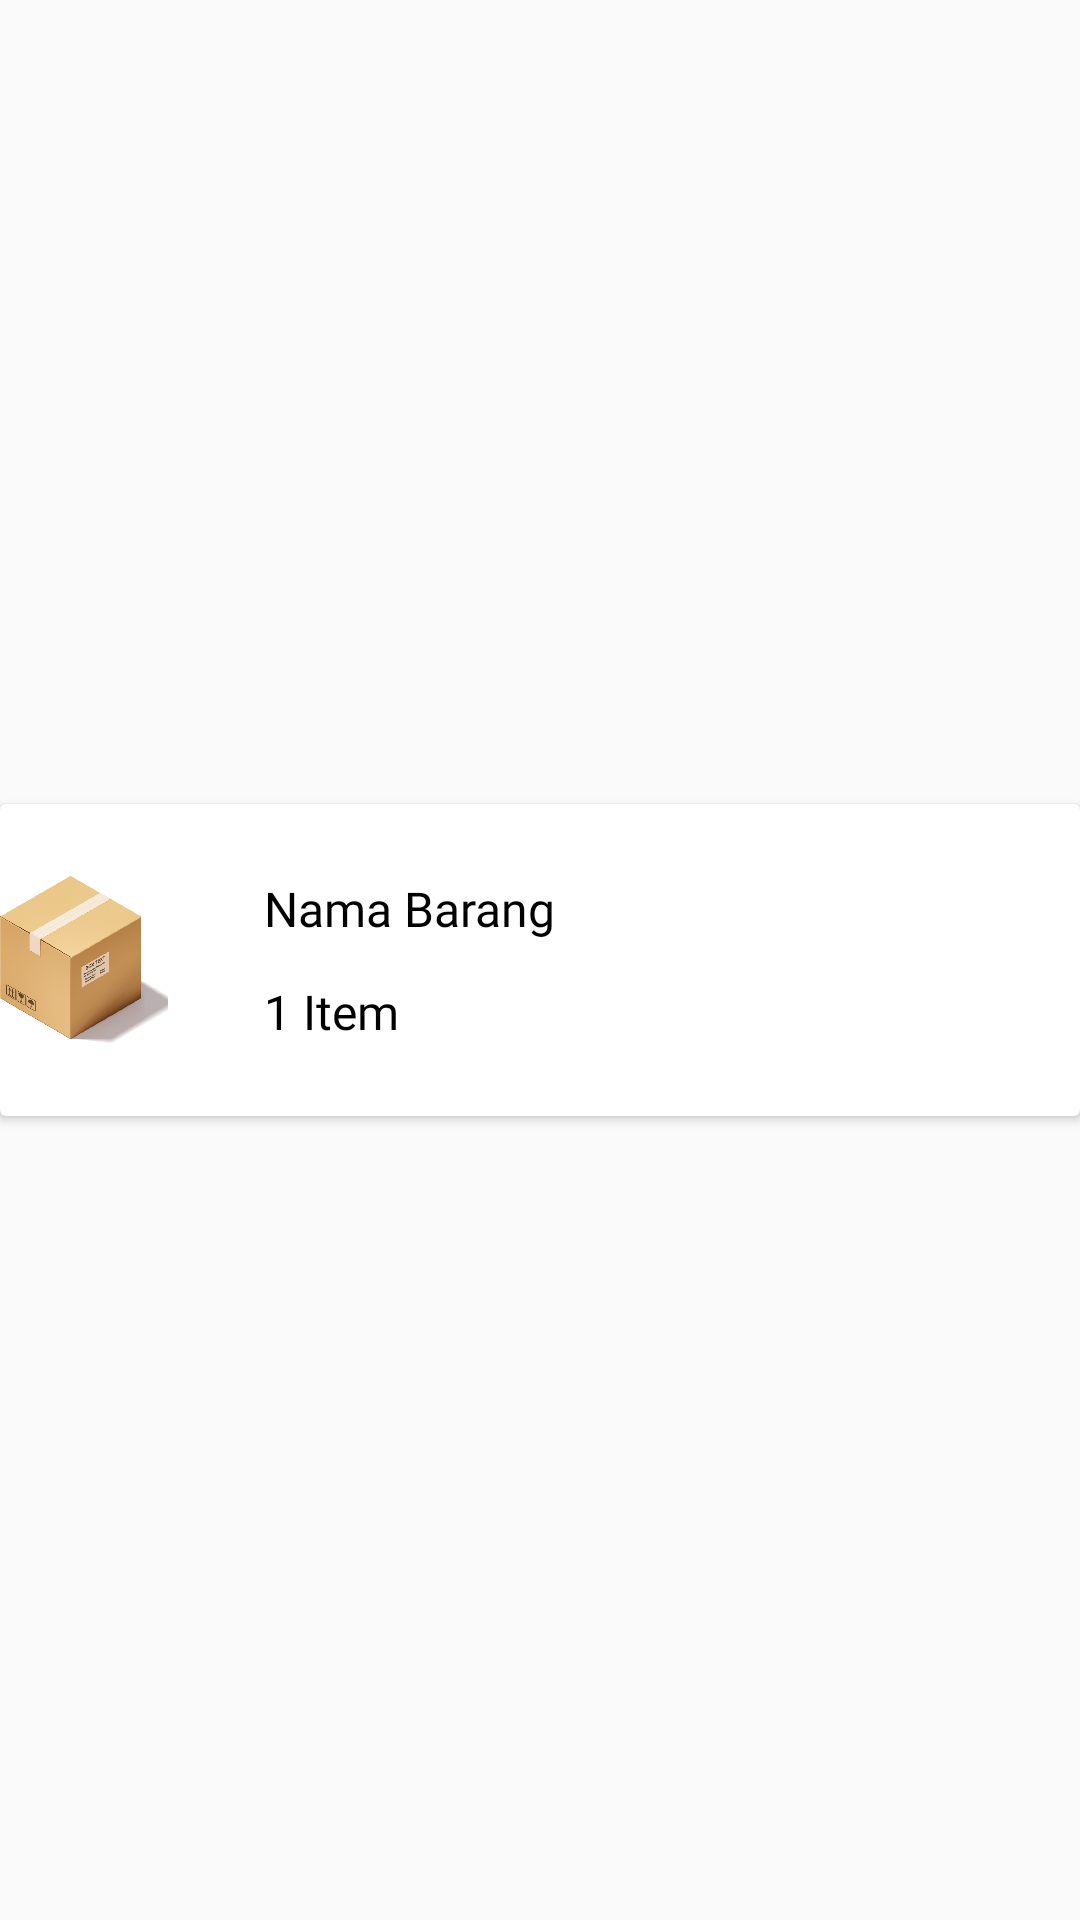

Write the Android layout XML for this screen, with the resource values it uses.
<!-- AndroidManifest.xml: application theme Theme.InventoryApp -->
<!-- res/layout/recycle_view_items.xml -->
<?xml version="1.0" encoding="utf-8"?>
<androidx.constraintlayout.widget.ConstraintLayout xmlns:android="http://schemas.android.com/apk/res/android"
    xmlns:app="http://schemas.android.com/apk/res-auto"
    android:layout_width="match_parent"
    android:layout_height="wrap_content"
    >

    <androidx.cardview.widget.CardView
        android:layout_width="match_parent"
        android:layout_height="wrap_content"
        app:layout_constraintBottom_toBottomOf="parent"
        app:layout_constraintEnd_toEndOf="parent"
        app:layout_constraintStart_toStartOf="parent"
        app:layout_constraintTop_toTopOf="parent"
        android:elevation="01dp"
        >

        <androidx.constraintlayout.widget.ConstraintLayout
            android:layout_width="match_parent"
            android:layout_height="wrap_content"
            android:layout_marginTop="24dp"
            android:layout_marginBottom="24dp">

            <ImageView
                android:id="@+id/IVitem"
                android:layout_width="56dp"
                android:layout_height="56dp"
                android:adjustViewBounds="true"
                android:scaleType="fitCenter"
                android:src="@drawable/boxdefault"
                app:layout_constraintStart_toStartOf="parent"
                app:layout_constraintTop_toTopOf="parent" />

            <TextView
                android:id="@+id/TVnamabarang"
                android:layout_width="wrap_content"
                android:layout_height="wrap_content"
                android:layout_marginStart="32dp"
                android:fontFamily="@font/inter_medium"
                android:text="Nama Barang"
                android:textColor="#000"
                android:textSize="16sp"
                app:layout_constraintBottom_toBottomOf="@+id/IVitem"
                app:layout_constraintStart_toEndOf="@id/IVitem"
                app:layout_constraintTop_toTopOf="@+id/IVitem"
                app:layout_constraintVertical_bias="0.0" />

            <TextView
                android:id="@+id/TVjmlstock"
                android:layout_width="wrap_content"
                android:layout_height="wrap_content"
                android:layout_marginStart="32dp"
                android:fontFamily="@font/inter_medium"
                android:text="1"
                android:textColor="@color/black"
                android:textSize="16dp"
                app:layout_constraintBottom_toBottomOf="@+id/item"
                app:layout_constraintStart_toEndOf="@+id/IVitem"
                app:layout_constraintTop_toTopOf="@+id/item"
                app:layout_constraintVertical_bias="1.0" />

            <TextView
                android:id="@+id/item"
                android:layout_width="wrap_content"
                android:layout_height="wrap_content"
                android:layout_marginStart="4dp"
                android:fontFamily="@font/inter_medium"
                android:text="Item"
                android:textColor="@color/black"
                android:textSize="16dp"
                app:layout_constraintBottom_toBottomOf="@+id/IVitem"
                app:layout_constraintStart_toEndOf="@id/TVjmlstock"
                app:layout_constraintTop_toBottomOf="@+id/TVjmlstock"
                app:layout_constraintVertical_bias="1.0" />

        </androidx.constraintlayout.widget.ConstraintLayout>
    </androidx.cardview.widget.CardView>
</androidx.constraintlayout.widget.ConstraintLayout>
<!-- resources referenced by this layout -->
<resources>
  <color name="black">#FF000000</color>
  <!-- drawable boxdefault: png bitmap (drawable-v24, 83846 bytes) -->
  <style name="Theme.InventoryApp" parent="Theme.MaterialComponents.DayNight.NoActionBar.Bridge">
          
          <item name="colorPrimary">@color/purple_500</item>
          <item name="colorPrimaryVariant">@color/primary</item>
          <item name="colorOnPrimary">@color/white</item>
          
          <item name="colorSecondary">@color/teal_200</item>
          <item name="colorSecondaryVariant">@color/teal_700</item>
          <item name="colorOnSecondary">@color/black</item>
          
          <item name="android:statusBarColor" tools:targetApi="l">?attr/colorPrimaryVariant</item>
          
      </style>
  <color name="purple_500">#F5FFEF</color>
  <color name="primary">#050CFC</color>
  <color name="white">#FFFFFFFF</color>
  <color name="teal_200">#FF03DAC5</color>
  <color name="teal_700">#FF018786</color>
</resources>
